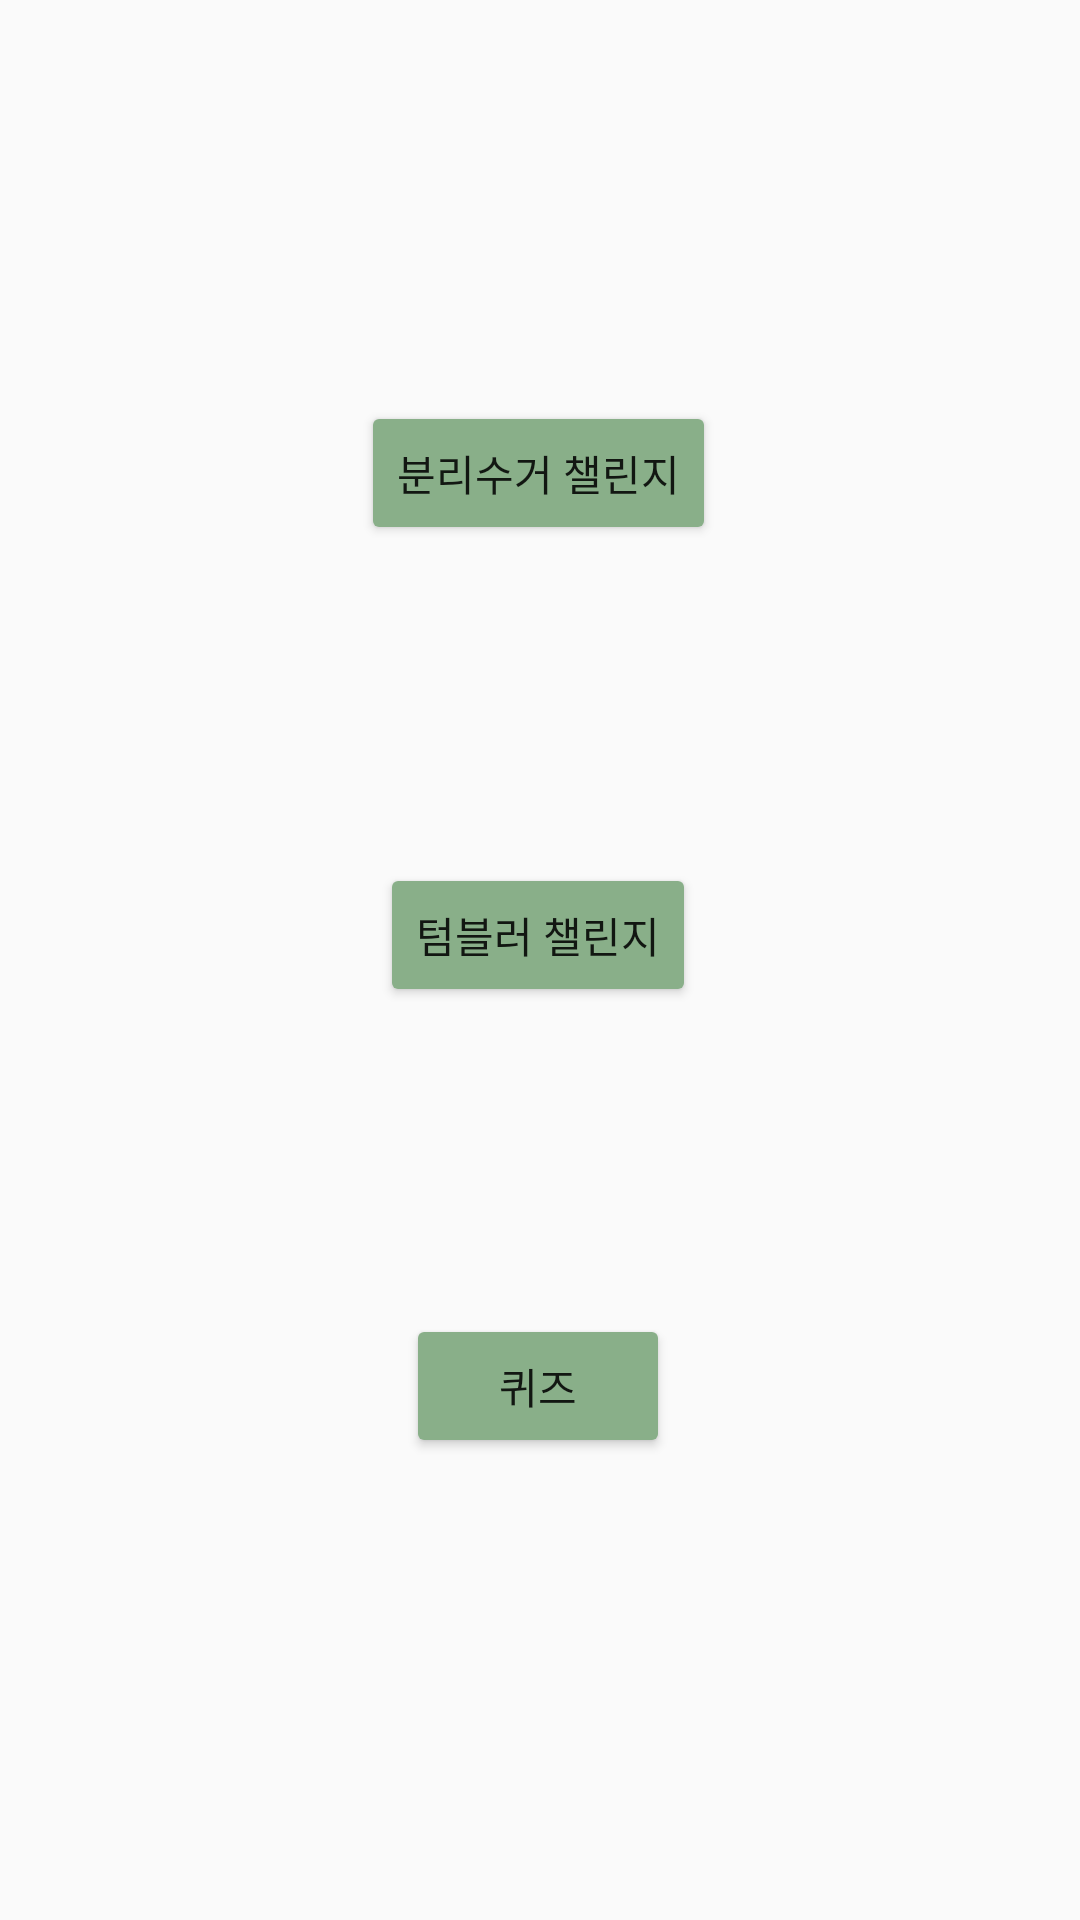

This screen was rendered from an Android layout file. Write that file and the resources it references.
<!-- AndroidManifest.xml: application theme Theme.Guru2_10 -->
<!-- res/layout/activity_start.xml -->
<?xml version="1.0" encoding="utf-8"?>
<androidx.constraintlayout.widget.ConstraintLayout xmlns:android="http://schemas.android.com/apk/res/android"
    xmlns:app="http://schemas.android.com/apk/res-auto"
    xmlns:tools="http://schemas.android.com/tools"
    android:id="@+id/main"
    android:layout_width="match_parent"
    android:layout_height="match_parent"
    tools:context=".QuizActivity">

    <Button
        android:id="@+id/button3"
        android:layout_width="wrap_content"
        android:layout_height="wrap_content"
        android:layout_marginBottom="130dp"
        android:backgroundTint="#89af89"
        android:text="퀴즈"
        app:layout_constraintBottom_toBottomOf="parent"
        app:layout_constraintEnd_toEndOf="parent"
        app:layout_constraintHorizontal_bias="0.498"
        app:layout_constraintStart_toStartOf="parent"
        app:layout_constraintTop_toTopOf="parent"
        app:layout_constraintVertical_bias="0.948" />

    <Button
        android:id="@+id/button2"
        android:layout_width="wrap_content"
        android:layout_height="wrap_content"
        android:backgroundTint="#89af89"
        android:text="텀블러 챌린지"
        app:layout_constraintBottom_toTopOf="@+id/button3"
        app:layout_constraintEnd_toEndOf="parent"
        app:layout_constraintHorizontal_bias="0.498"
        app:layout_constraintStart_toStartOf="parent"
        app:layout_constraintTop_toBottomOf="@+id/button1"
        app:layout_constraintVertical_bias="0.508" />

    <Button
        android:id="@+id/button1"
        android:layout_width="wrap_content"
        android:layout_height="wrap_content"
        android:layout_marginTop="130dp"
        android:backgroundTint="#89af89"
        android:text="분리수거 챌린지"
        app:layout_constraintBottom_toBottomOf="parent"
        app:layout_constraintEnd_toEndOf="parent"
        app:layout_constraintHorizontal_bias="0.498"
        app:layout_constraintStart_toStartOf="parent"
        app:layout_constraintTop_toTopOf="parent"
        app:layout_constraintVertical_bias="0.008" />

</androidx.constraintlayout.widget.ConstraintLayout>
<!-- resources referenced by this layout -->
<resources>
  <style name="Theme.Guru2_10" parent="Base.Theme.Guru2_10" />
  <style name="Base.Theme.Guru2_10" parent="Theme.AppCompat.Light.NoActionBar">
          
          
      </style>
</resources>
